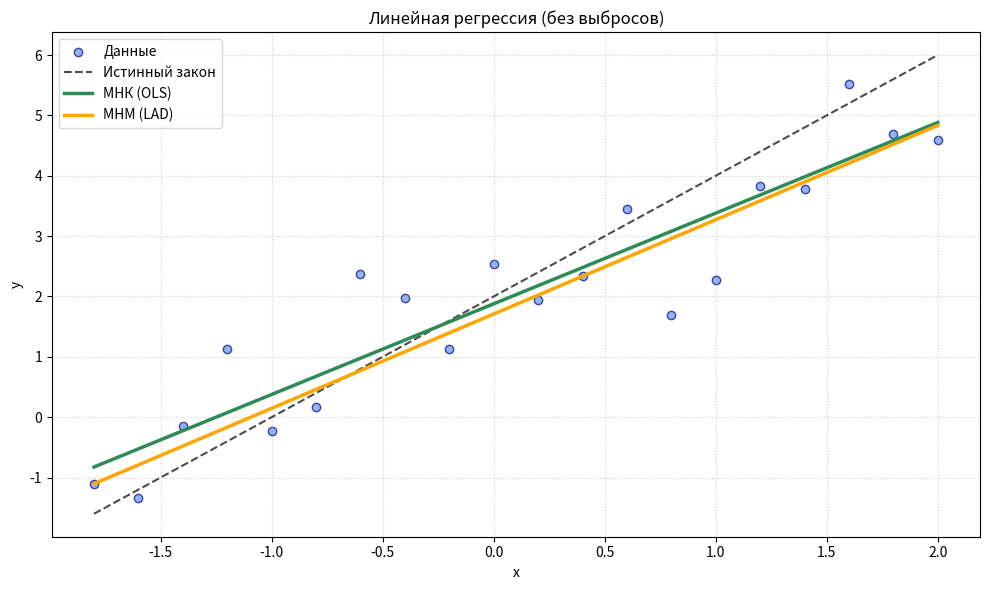
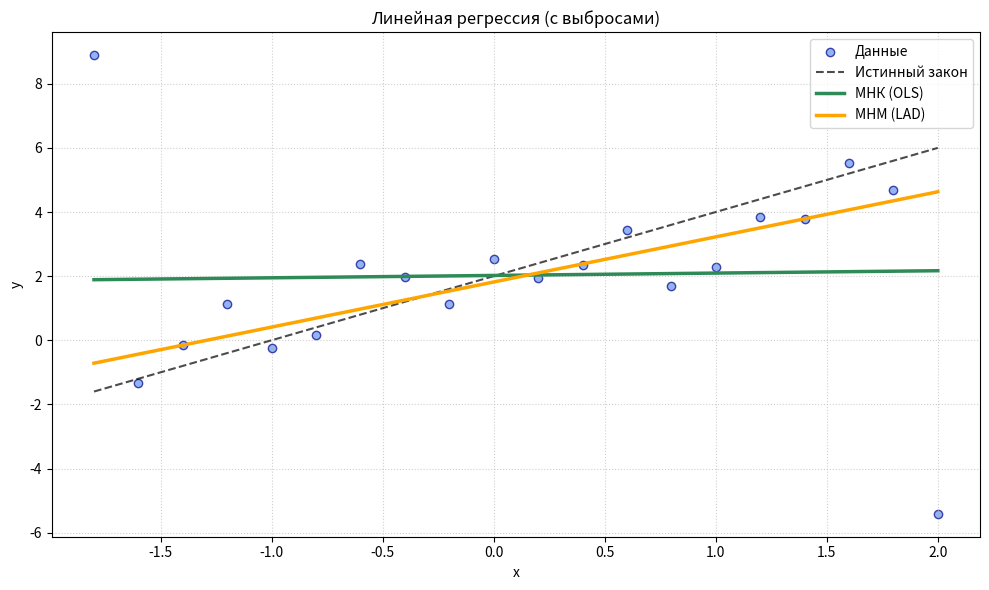

Reproduce these figures in Python, in order.
import numpy as np
import matplotlib.pyplot as plt
from scipy.optimize import minimize
import pandas as pd

x = np.arange(-1.8, 2.1, 0.2)   # 20 точек
n = len(x)
a_true, b_true = 2.0, 2.0

np.random.seed(42)
epsilon = np.random.normal(0, 1, n)
y_clean = b_true + a_true * x + epsilon

y_outliers = y_clean.copy()
y_outliers[0] += 10
y_outliers[-1] -= 10

def ols_fit(x, y):
    x_mean, y_mean = np.mean(x), np.mean(y)
    a = (np.mean(x * y) - x_mean * y_mean) / (np.mean(x ** 2) - x_mean ** 2)
    b = y_mean - a * x_mean
    return a, b

def lad_loss(params, x, y):
    a, b = params
    return np.sum(np.abs(y - (a * x + b)))

def lad_fit(x, y):
    # начальное приближение – МНК
    a0, b0 = ols_fit(x, y)
    res = minimize(lad_loss, x0=[a0, b0], args=(x, y), method='BFGS')
    return res.x[0], res.x[1]

def get_stats(a_hat, b_hat):
    da = abs(a_true - a_hat)
    db = abs(b_true - b_hat)
    sa = (da / a_true) * 100
    sb = (db / b_true) * 100
    return [a_hat, da, sa, b_hat, db, sb]

def print_results_table(x_data, y_data, title):
    a_ols, b_ols = ols_fit(x_data, y_data)
    a_lad, b_lad = lad_fit(x_data, y_data)

    columns = ["Метод", "a", "Δ a", "δ a, %", "b", "Δ b", "δ b, %"]
    data = [
        ["МНК"] + get_stats(a_ols, b_ols),
        ["МНМ"] + get_stats(a_lad, b_lad)
    ]
    df = pd.DataFrame(data, columns=columns)
    print(f"\n{title}")
    print(df.to_string(index=False, float_format=lambda x: f"{x:.2f}"))
    return (a_ols, b_ols), (a_lad, b_lad)

def plot_lab(x, y, params_ols, params_lad, title):
    plt.figure(figsize=(10, 6))
    plt.grid(True, linestyle=':', alpha=0.6)

    # Точки данных
    plt.scatter(x, y, color='cornflowerblue', alpha=0.7, edgecolors='darkblue', label='Данные')
    # Истинная прямая
    plt.plot(x, b_true + a_true * x, 'k--', linewidth=1.5, alpha=0.7, label='Истинный закон')
    # МНК
    plt.plot(x, params_ols[1] + params_ols[0] * x, color='seagreen', lw=2.5, label='МНК (OLS)')
    # МНМ
    plt.plot(x, params_lad[1] + params_lad[0] * x, color='orange', lw=2.5, label='МНМ (LAD)')

    plt.title(title, fontsize=12)
    plt.xlabel('x')
    plt.ylabel('y')
    plt.legend()
    plt.tight_layout()
    plt.show()

if __name__ == "__main__":
    # Без выбросов
    p_ols_1, p_lad_1 = print_results_table(x, y_clean, "Без выбросов")
    plot_lab(x, y_clean, p_ols_1, p_lad_1, "Линейная регрессия (без выбросов)")

    # С выбросами
    p_ols_2, p_lad_2 = print_results_table(x, y_outliers, "С выбросами (y1+10, y20-10)")
    plot_lab(x, y_outliers, p_ols_2, p_lad_2, "Линейная регрессия (с выбросами)")
